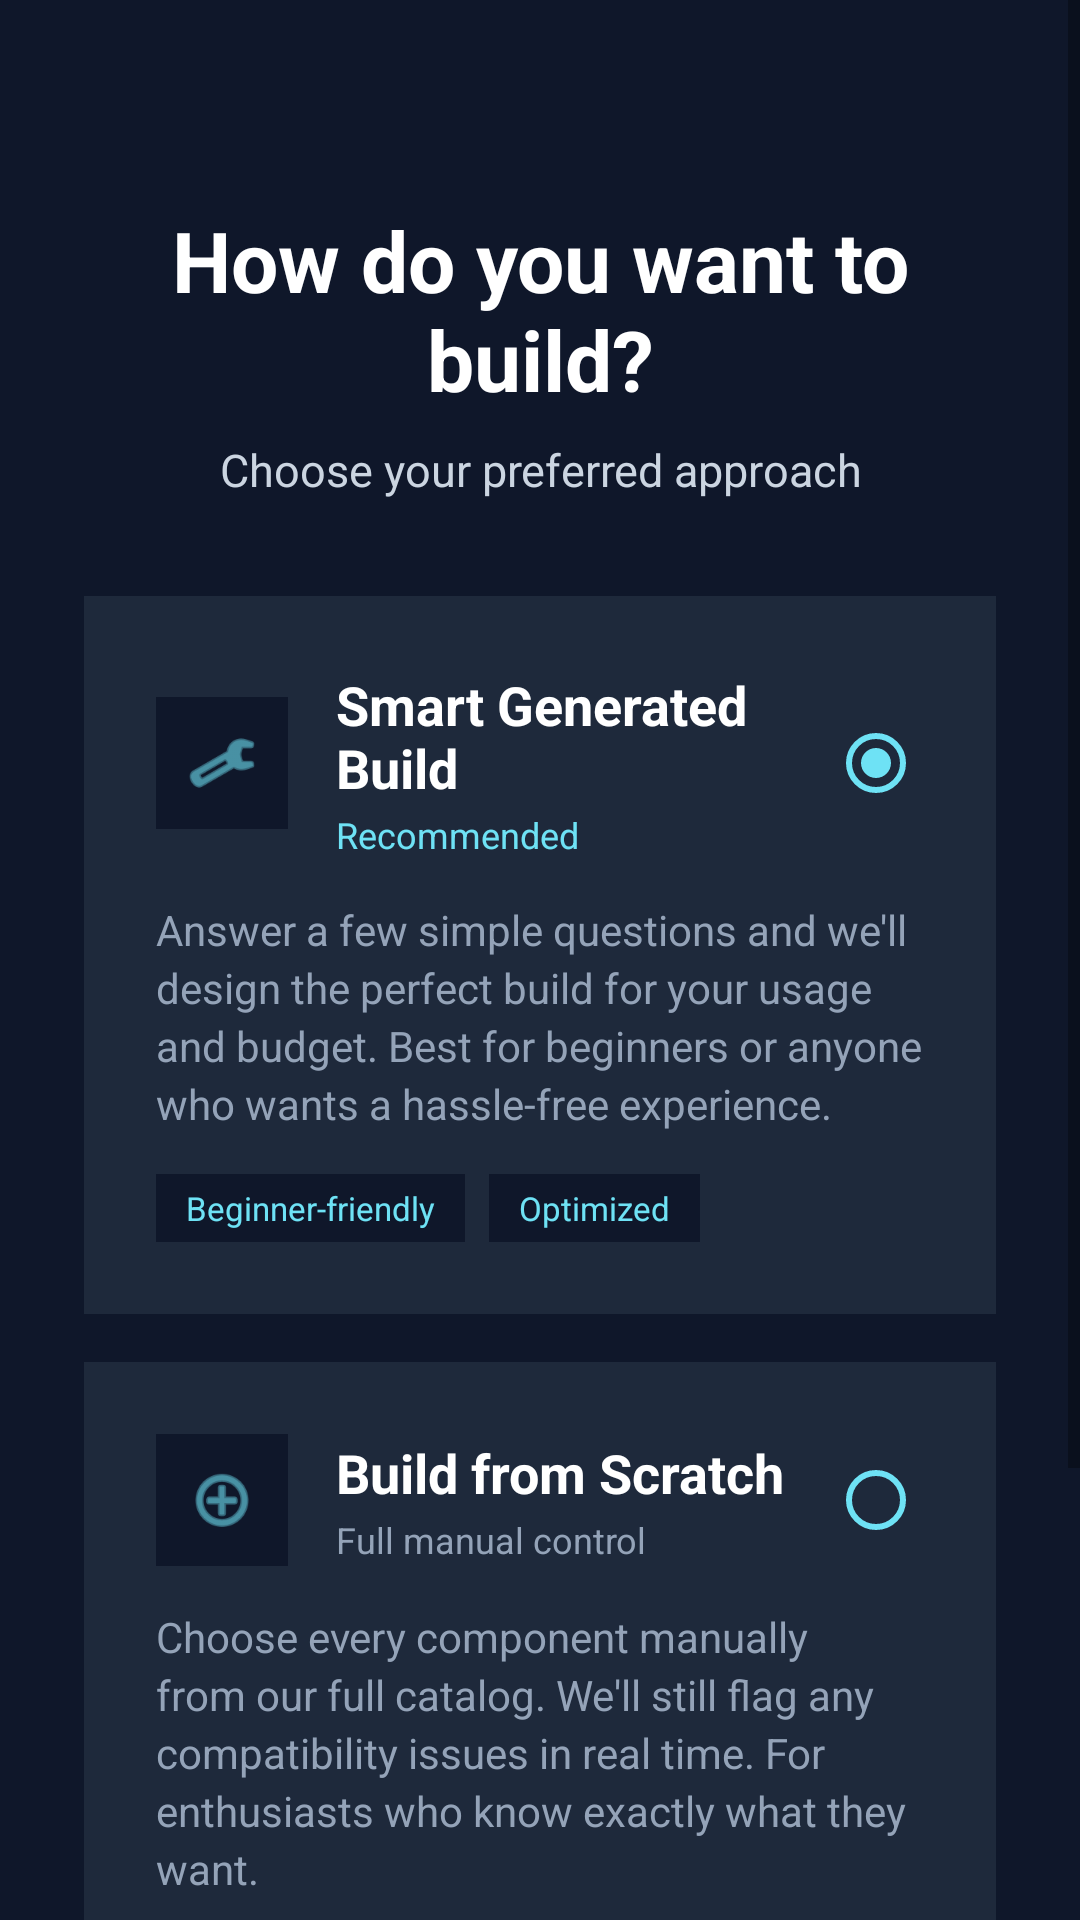

This screen was rendered from an Android layout file. Write that file and the resources it references.
<!-- AndroidManifest.xml: application theme Theme.SmartConfig -->
<!-- res/layout/activity_build_mode.xml -->
<?xml version="1.0" encoding="utf-8"?>
<ScrollView xmlns:android="http://schemas.android.com/apk/res/android"
    android:layout_width="match_parent"
    android:layout_height="match_parent"
    android:background="#0F172A">

    <LinearLayout
        android:layout_width="match_parent"
        android:layout_height="wrap_content"
        android:orientation="vertical"
        android:padding="28dp"
        android:gravity="center_horizontal">

        <Space
            android:layout_width="match_parent"
            android:layout_height="40dp"/>

        
        <TextView
            android:layout_width="wrap_content"
            android:layout_height="wrap_content"
            android:text="How do you want to build?"
            android:textColor="#FFFFFF"
            android:textSize="28sp"
            android:textStyle="bold"
            android:gravity="center"/>

        <TextView
            android:layout_width="wrap_content"
            android:layout_height="wrap_content"
            android:text="Choose your preferred approach"
            android:textColor="#CBD5E1"
            android:textSize="15sp"
            android:gravity="center"
            android:layout_marginTop="8dp"/>

        <Space
            android:layout_width="match_parent"
            android:layout_height="32dp"/>

        
        <LinearLayout
            android:id="@+id/cardModeAI"
            android:layout_width="match_parent"
            android:layout_height="wrap_content"
            android:orientation="vertical"
            android:background="#1E293B"
            android:padding="24dp"
            android:layout_marginBottom="16dp">

            <LinearLayout
                android:layout_width="match_parent"
                android:layout_height="wrap_content"
                android:orientation="horizontal"
                android:gravity="center_vertical">

                <ImageView
                    android:layout_width="44dp"
                    android:layout_height="44dp"
                    android:src="@android:drawable/ic_menu_manage"
                    android:tint="#6EE2F5"
                    android:background="#0F172A"
                    android:padding="10dp"/>

                <LinearLayout
                    android:layout_width="0dp"
                    android:layout_height="wrap_content"
                    android:layout_weight="1"
                    android:orientation="vertical"
                    android:layout_marginStart="16dp">

                    <TextView
                        android:layout_width="wrap_content"
                        android:layout_height="wrap_content"
                        android:text="Smart Generated Build"
                        android:textColor="#FFFFFF"
                        android:textSize="18sp"
                        android:textStyle="bold"/>

                    <TextView
                        android:layout_width="wrap_content"
                        android:layout_height="wrap_content"
                        android:text="Recommended"
                        android:textColor="#6EE2F5"
                        android:textSize="12sp"
                        android:layout_marginTop="2dp"/>

                </LinearLayout>

                <RadioButton
                    android:id="@+id/radioAI"
                    android:layout_width="wrap_content"
                    android:layout_height="wrap_content"
                    android:buttonTint="#6EE2F5"
                    android:checked="true"/>

            </LinearLayout>

            <TextView
                android:layout_width="match_parent"
                android:layout_height="wrap_content"
                android:text="Answer a few simple questions and we'll design the perfect build for your usage and budget. Best for beginners or anyone who wants a hassle-free experience."
                android:textColor="#94A3B8"
                android:textSize="14sp"
                android:layout_marginTop="14dp"
                android:lineSpacingExtra="3dp"/>

            
            <LinearLayout
                android:layout_width="match_parent"
                android:layout_height="wrap_content"
                android:orientation="horizontal"
                android:layout_marginTop="14dp">

                <TextView
                    android:layout_width="wrap_content"
                    android:layout_height="wrap_content"
                    android:text="Beginner-friendly"
                    android:textColor="#6EE2F5"
                    android:textSize="11sp"
                    android:background="#0F172A"
                    android:paddingHorizontal="10dp"
                    android:paddingVertical="4dp"
                    android:layout_marginEnd="8dp"/>

                <TextView
                    android:layout_width="wrap_content"
                    android:layout_height="wrap_content"
                    android:text="Optimized"
                    android:textColor="#6EE2F5"
                    android:textSize="11sp"
                    android:background="#0F172A"
                    android:paddingHorizontal="10dp"
                    android:paddingVertical="4dp"/>

            </LinearLayout>

        </LinearLayout>

        
        <LinearLayout
            android:id="@+id/cardModeScratch"
            android:layout_width="match_parent"
            android:layout_height="wrap_content"
            android:orientation="vertical"
            android:background="#1E293B"
            android:padding="24dp"
            android:layout_marginBottom="16dp">

            <LinearLayout
                android:layout_width="match_parent"
                android:layout_height="wrap_content"
                android:orientation="horizontal"
                android:gravity="center_vertical">

                <ImageView
                    android:layout_width="44dp"
                    android:layout_height="44dp"
                    android:src="@android:drawable/ic_menu_add"
                    android:tint="#6EE2F5"
                    android:background="#0F172A"
                    android:padding="10dp"/>

                <LinearLayout
                    android:layout_width="0dp"
                    android:layout_height="wrap_content"
                    android:layout_weight="1"
                    android:orientation="vertical"
                    android:layout_marginStart="16dp">

                    <TextView
                        android:layout_width="wrap_content"
                        android:layout_height="wrap_content"
                        android:text="Build from Scratch"
                        android:textColor="#FFFFFF"
                        android:textSize="18sp"
                        android:textStyle="bold"/>

                    <TextView
                        android:layout_width="wrap_content"
                        android:layout_height="wrap_content"
                        android:text="Full manual control"
                        android:textColor="#94A3B8"
                        android:textSize="12sp"
                        android:layout_marginTop="2dp"/>

                </LinearLayout>

                <RadioButton
                    android:id="@+id/radioScratch"
                    android:layout_width="wrap_content"
                    android:layout_height="wrap_content"
                    android:buttonTint="#6EE2F5"/>

            </LinearLayout>

            <TextView
                android:layout_width="match_parent"
                android:layout_height="wrap_content"
                android:text="Choose every component manually from our full catalog. We'll still flag any compatibility issues in real time. For enthusiasts who know exactly what they want."
                android:textColor="#94A3B8"
                android:textSize="14sp"
                android:layout_marginTop="14dp"
                android:lineSpacingExtra="3dp"/>

            <LinearLayout
                android:layout_width="match_parent"
                android:layout_height="wrap_content"
                android:orientation="horizontal"
                android:layout_marginTop="14dp">

                <TextView
                    android:layout_width="wrap_content"
                    android:layout_height="wrap_content"
                    android:text="Advanced"
                    android:textColor="#6EE2F5"
                    android:textSize="11sp"
                    android:background="#0F172A"
                    android:paddingHorizontal="10dp"
                    android:paddingVertical="4dp"
                    android:layout_marginEnd="8dp"/>

                <TextView
                    android:layout_width="wrap_content"
                    android:layout_height="wrap_content"
                    android:text="Full control"
                    android:textColor="#6EE2F5"
                    android:textSize="11sp"
                    android:background="#0F172A"
                    android:paddingHorizontal="10dp"
                    android:paddingVertical="4dp"/>

            </LinearLayout>

        </LinearLayout>

        
        <Button
            android:id="@+id/btnBuildModeNext"
            android:layout_width="match_parent"
            android:layout_height="60dp"
            android:text="Continue"
            android:textAllCaps="false"
            android:textStyle="bold"
            android:textSize="18sp"
            android:textColor="#0F172A"
            android:backgroundTint="#6EE2F5"
            android:layout_marginTop="10dp"
            android:layout_marginBottom="30dp"/>

    </LinearLayout>

</ScrollView>
<!-- resources referenced by this layout -->
<resources>
  <style name="Theme.SmartConfig" parent="Theme.AppCompat.Light.DarkActionBar">
          <item name="colorPrimary">@color/app_bar_dark</item>
          <item name="colorPrimaryDark">@color/app_bar_dark</item>
          <item name="colorAccent">@color/accent_cyan</item>
          <item name="android:statusBarColor">@color/app_bar_dark</item>
          <item name="actionBarStyle">@style/SmartConfig.ActionBar</item>
      </style>
  <color name="app_bar_dark">#0F172A</color>
  <color name="accent_cyan">#6EE2F5</color>
  <style name="SmartConfig.ActionBar" parent="Widget.AppCompat.ActionBar.Solid">
          <item name="background">@color/app_bar_dark</item>
          <item name="elevation">0dp</item>
          <item name="titleTextStyle">@style/SmartConfig.ActionBar.Title</item>
      </style>
  <style name="SmartConfig.ActionBar.Title" parent="TextAppearance.AppCompat.Widget.ActionBar.Title">
          <item name="android:textColor">@color/white</item>
      </style>
  <color name="white">#FFFFFF</color>
</resources>
